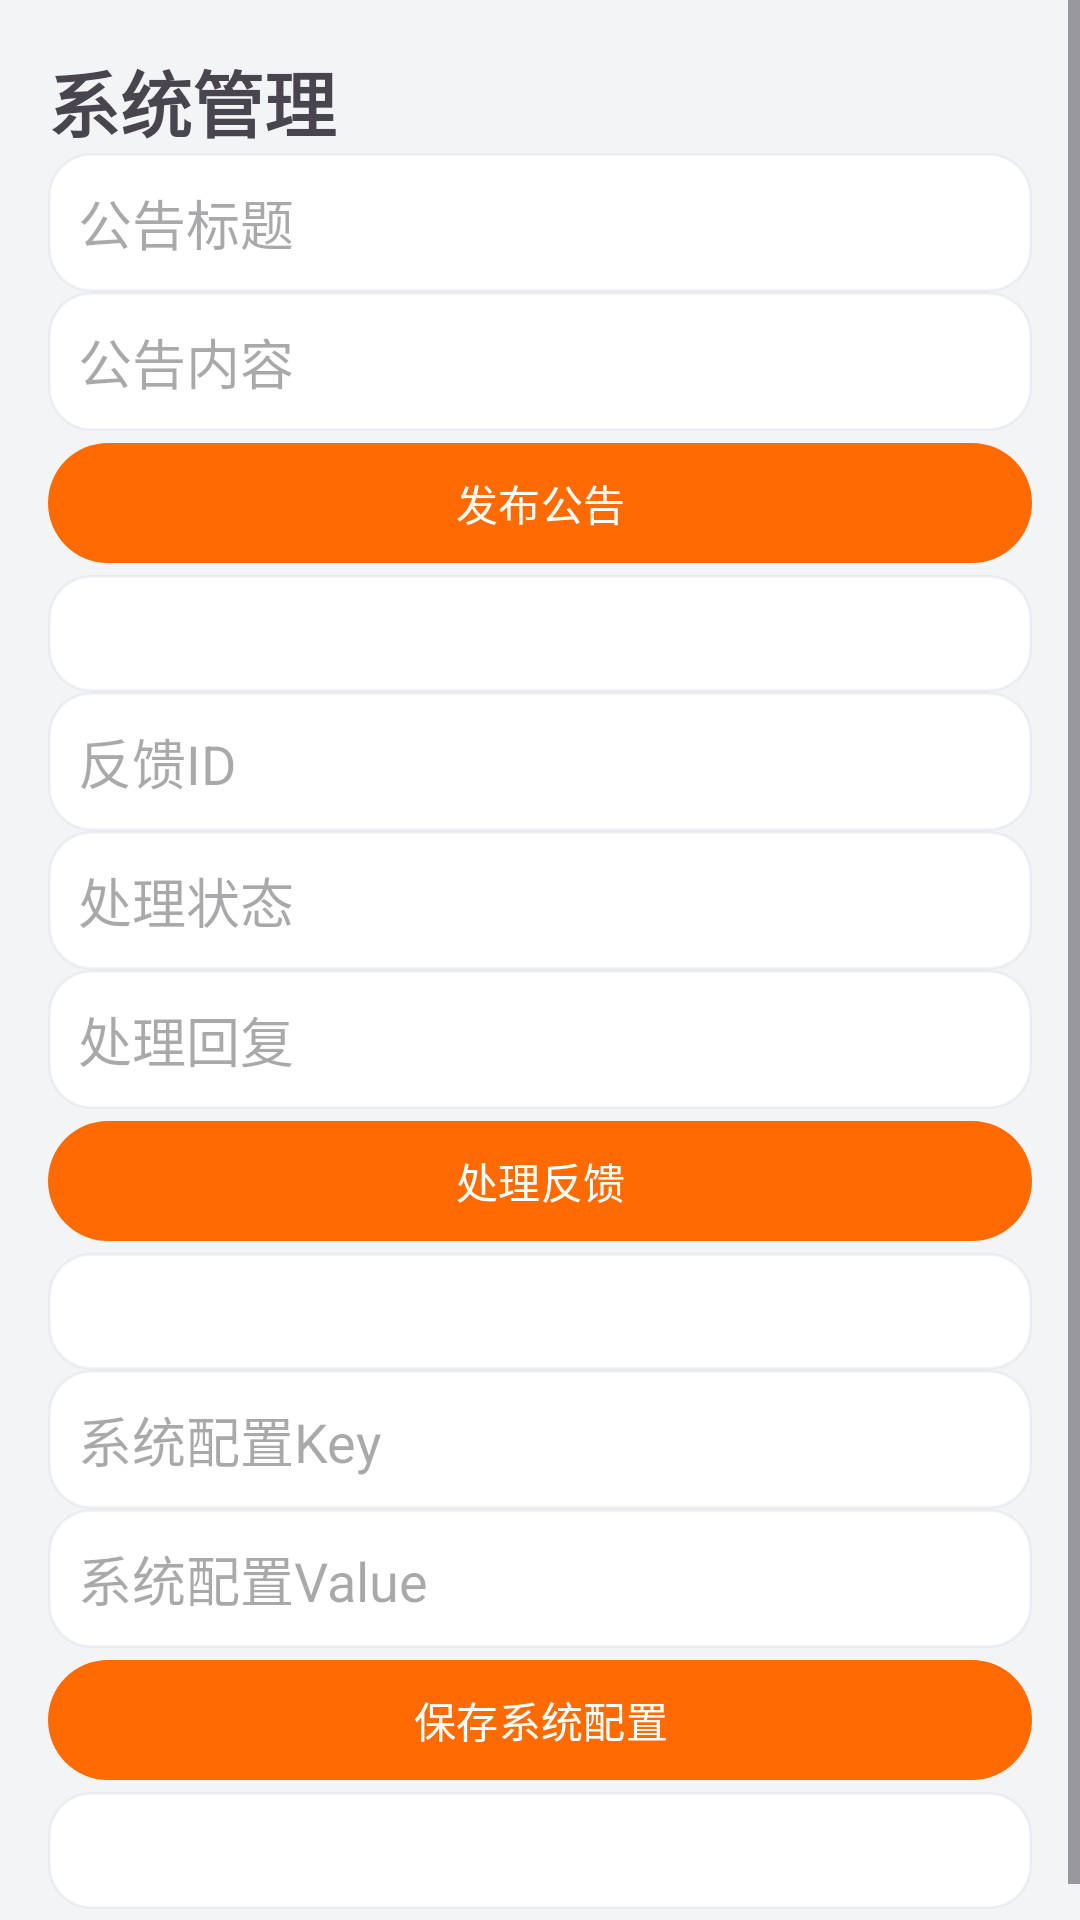

Reconstruct the res/layout file that produces this screen, plus the resources it refers to.
<!-- AndroidManifest.xml: application theme Theme.Smartrecipe -->
<!-- res/layout/activity_admin_system_manage.xml -->
<?xml version="1.0" encoding="utf-8"?>
<ScrollView xmlns:android="http://schemas.android.com/apk/res/android"
    xmlns:app="http://schemas.android.com/apk/res-auto"
    android:layout_width="match_parent"
    android:layout_height="match_parent"
    android:background="@color/bgApp">
    <LinearLayout android:layout_width="match_parent" android:layout_height="wrap_content" android:orientation="vertical" android:padding="16dp">
        <TextView android:layout_width="match_parent" android:layout_height="wrap_content" android:text="系统管理" android:textSize="24sp" android:textStyle="bold"/>
        <EditText android:id="@+id/etAnnouncementTitle" android:layout_width="match_parent" android:layout_height="wrap_content" android:hint="公告标题" android:background="@drawable/bg_input_surface" android:padding="10dp"/>
        <EditText android:id="@+id/etAnnouncementContent" android:layout_width="match_parent" android:layout_height="wrap_content" android:hint="公告内容" android:background="@drawable/bg_input_surface" android:padding="10dp"/>
        <com.google.android.material.button.MaterialButton android:id="@+id/btnPublishAnnouncement" android:layout_width="match_parent" android:layout_height="wrap_content" android:text="发布公告" app:backgroundTint="@color/accent"/>
        <TextView android:id="@+id/tvAnnouncements" android:layout_width="match_parent" android:layout_height="wrap_content" android:background="@drawable/bg_input_surface" android:padding="10dp"/>

        <EditText android:id="@+id/etFeedbackId" android:layout_width="match_parent" android:layout_height="wrap_content" android:hint="反馈ID" android:inputType="number" android:background="@drawable/bg_input_surface" android:padding="10dp"/>
        <EditText android:id="@+id/etFeedbackStatus" android:layout_width="match_parent" android:layout_height="wrap_content" android:hint="处理状态" android:background="@drawable/bg_input_surface" android:padding="10dp"/>
        <EditText android:id="@+id/etFeedbackReply" android:layout_width="match_parent" android:layout_height="wrap_content" android:hint="处理回复" android:background="@drawable/bg_input_surface" android:padding="10dp"/>
        <com.google.android.material.button.MaterialButton android:id="@+id/btnProcessFeedback" android:layout_width="match_parent" android:layout_height="wrap_content" android:text="处理反馈" app:backgroundTint="@color/accent"/>
        <TextView android:id="@+id/tvFeedbacks" android:layout_width="match_parent" android:layout_height="wrap_content" android:background="@drawable/bg_input_surface" android:padding="10dp"/>

        <EditText android:id="@+id/etConfigKey" android:layout_width="match_parent" android:layout_height="wrap_content" android:hint="系统配置Key" android:background="@drawable/bg_input_surface" android:padding="10dp"/>
        <EditText android:id="@+id/etConfigValue" android:layout_width="match_parent" android:layout_height="wrap_content" android:hint="系统配置Value" android:background="@drawable/bg_input_surface" android:padding="10dp"/>
        <com.google.android.material.button.MaterialButton android:id="@+id/btnSaveSystemConfig" android:layout_width="match_parent" android:layout_height="wrap_content" android:text="保存系统配置" app:backgroundTint="@color/accent"/>
        <TextView android:id="@+id/tvSystemConfig" android:layout_width="match_parent" android:layout_height="wrap_content" android:background="@drawable/bg_input_surface" android:padding="10dp"/>
    </LinearLayout>
</ScrollView>
<!-- resources referenced by this layout -->
<resources>
  <color name="accent">#FF6B00</color>
  <color name="bgApp">#F3F4F6</color>
  <!-- drawable bg_input_surface (drawable) -->
  <?xml version="1.0" encoding="utf-8"?>
  <shape xmlns:android="http://schemas.android.com/apk/res/android">
      <solid android:color="#FFFFFFFF" />
      <corners android:radius="14dp" />
      <stroke android:width="1dp" android:color="#1E94A3B8" />
  </shape>
  <style name="Theme.Smartrecipe" parent="Base.Theme.Smartrecipe" />
  <style name="Base.Theme.Smartrecipe" parent="Theme.Material3.DayNight.NoActionBar">
          <item name="colorPrimary">@color/accent</item>
          <item name="colorSecondary">@color/colorSecondary</item>
          <item name="colorPrimaryContainer">@color/colorPrimaryContainer</item>
          <item name="android:statusBarColor">@android:color/transparent</item>
      </style>
  <color name="colorSecondary">#0EA5A6</color>
  <color name="colorPrimaryContainer">#E0E7FF</color>
</resources>
